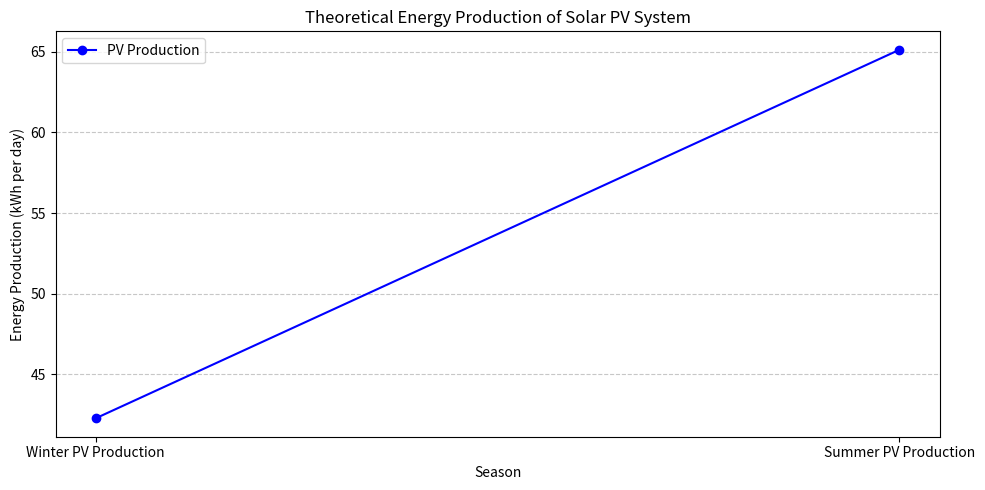
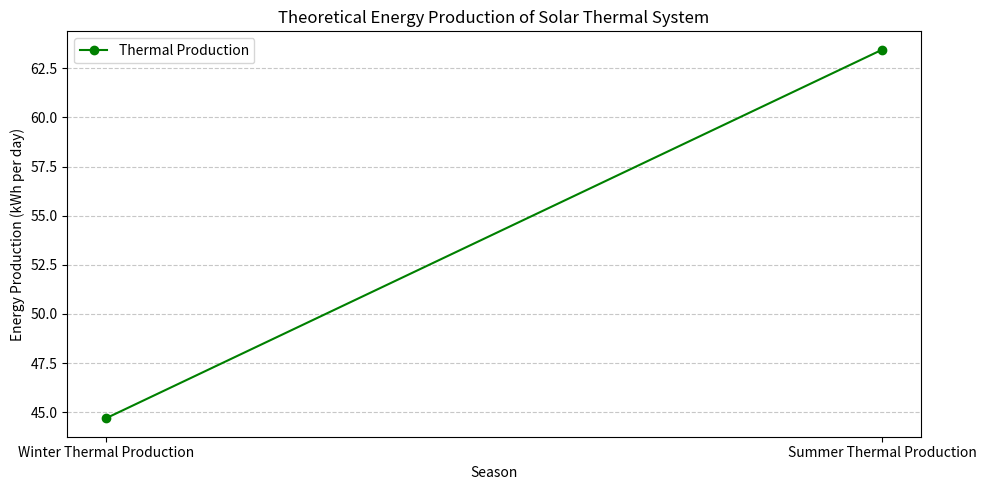

Write the Python code that produced these figures, in order.
import matplotlib.pyplot as plt

# Data for separate graphs
pv_categories = ["Winter PV Production", "Summer PV Production"]
pv_values = [42.27, 65.13]  # kWh/day

thermal_categories = ["Winter Thermal Production", "Summer Thermal Production"]
thermal_values = [44.69, 63.44]  # kWh/day

# Create separate line plots for PV and Thermal Production

# Line plot for PV Production
plt.figure(figsize=(10, 5))
plt.plot(pv_categories, pv_values, marker='o', color='blue', label='PV Production')
plt.xlabel('Season')
plt.ylabel('Energy Production (kWh per day)')
plt.title('Theoretical Energy Production of Solar PV System')
plt.grid(axis='y', linestyle='--', alpha=0.7)
plt.legend()
plt.tight_layout()
plt.show()

# Line plot for Thermal Production
plt.figure(figsize=(10, 5))
plt.plot(thermal_categories, thermal_values, marker='o', color='green', label='Thermal Production')
plt.xlabel('Season')
plt.ylabel('Energy Production (kWh per day)')
plt.title('Theoretical Energy Production of Solar Thermal System')
plt.grid(axis='y', linestyle='--', alpha=0.7)
plt.legend()
plt.tight_layout()
plt.show()
